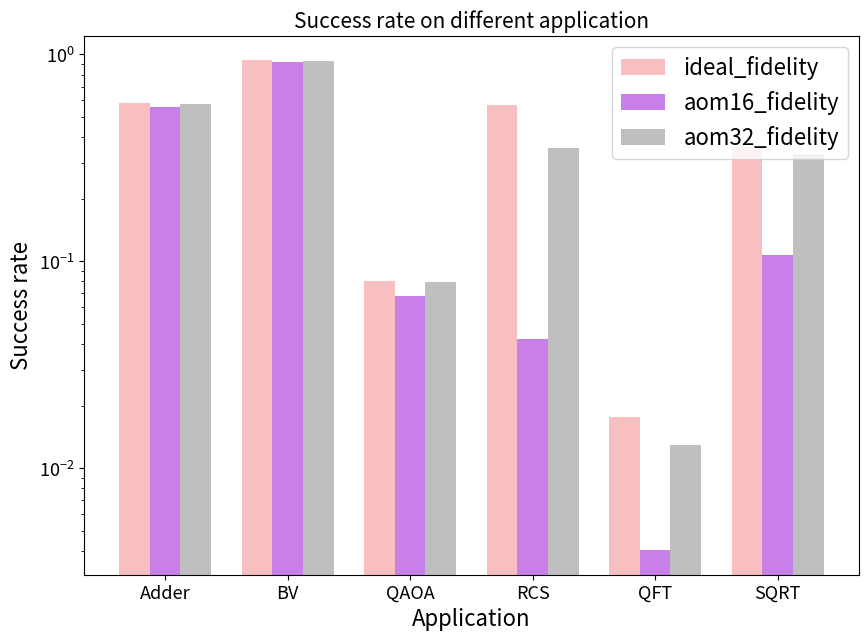

Recreate this plot in Python.
import numpy as np
import matplotlib.pyplot as plt

apps = ["Adder", "BV", "QAOA", "RCS", "QFT", "SQRT"]

Duan = [0.061838, 0.071853, 0.06079, 0.483242, 1.0830579999999999, 0.605043]
Trout = [0.037753999999999996, 0.035439, 0.04183, 0.205668, 0.44051399999999996, 0.259271]
PM = [0.07891999999999999, 0.025764, 0.11577399999999999, 0.144489, 0.24185399999999999, 0.22388899999999998]
WXC = [2.967, 0.856, 1.564, 1.704, 24.820, 46.554]

Duan32 = [0.061022, 0.118029, 0.039486, 0.31473, 0.99005, 0.9400379999999999]
Trout32 = [0.037177999999999996, 0.052717, 0.028446, 0.13070199999999998, 0.39257, 0.38101399999999996]
PM32 = [0.07740799999999999, 0.026862999999999998, 0.071502, 0.060009999999999994, 0.14237, 0.20699599999999999]
WXC32 = [3.252, 0.987, 1.357, 0.856, 33.876, 40.817]

ideal_fidelity = [0.57968369259211, 0.9379749638258457, 0.08035822393544446, 0.5710490410244006, 0.017703067576554966, 0.35753774467029337]
aom16_fidelity = [0.5591289704841048, 0.9203036971871787, 0.06765559673329859, 0.042226213767718485, 0.004014820587238055, 0.1068872633335483]
aom32_fidelity = [0.5739071156251596, 0.9323602306932246, 0.0795574502179452, 0.3523683679148921, 0.013020722312027914, 0.3306954628363673]

xticks = np.arange(len(apps))

fig, ax = plt.subplots(figsize=(10, 7))

ax.bar(xticks, ideal_fidelity, width=0.25, label="ideal_fidelity", color="lightcoral", alpha=0.5)

ax.bar(xticks + 0.25, aom16_fidelity, width=0.25, label="aom16_fidelity", color="darkviolet", alpha=0.5)

ax.bar(xticks + 0.5, aom32_fidelity, width=0.25, label="aom32_fidelity", color="grey", alpha=0.5)

plt.yscale('log')
ax.set_title("Success rate on different application", fontsize=15)
ax.set_xlabel("Application", size=16)
ax.set_ylabel("Success rate", size=16)
ax.legend(['ideal_fidelity', 'aom16_fidelity', 'aom32_fidelity'], loc='upper right', prop={'size': 16})

ax.set_xticks(xticks + 0.25)
ax.set_xticklabels(apps, size=13)
ax.tick_params(axis='both', which='major', labelsize=13)
plt.show()
